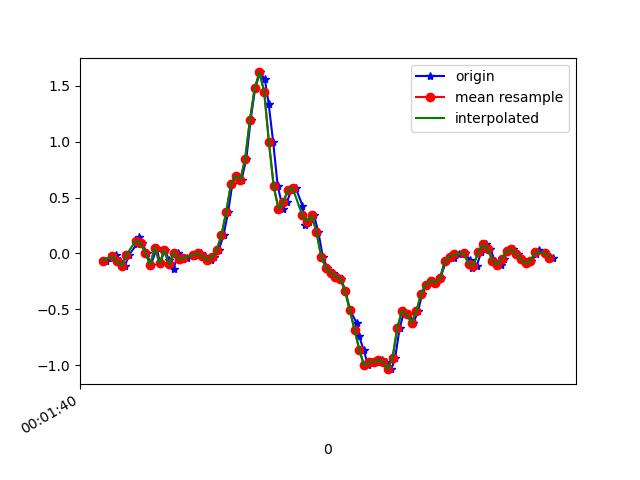

Source data for this figure (header and first rows):
1617667300814, 362937510884698, -0.06283834, 0.045892663, 0.01597949
1617667300840, 362937529928762, -0.03718, -0.152, -0.02678
1617667300858, 362937548948042, -0.01519, 0.2792, -0.01212
1617667300872, 362937567992106, -0.07017, -0.3023, 0.01109
1617667300894, 362937587036170, -0.1129, 0.1216, -0.03045
1617667300911, 362937606013994, -0.01275, -0.2449, 0.03553
1617667300945, 362937625054138, 0.08621, 0.08377, -0.02189
1617667300955, 362937644094282, 0.1449, -0.1386, 0.02698
1617667300967, 362937663134442, 0.09232, -0.05429, 0.009871
1617667300985, 362937682149802, 0.008022, -0.02619, 0.03186
1617667301004, 362937701189930, -0.1019, -0.1142, 0.03675
1617667301028, 362937720189066, 0.052, 0.1974, 0.01842
1617667301042, 362937739201706, -0.08849, -0.1117, 0.0453
1617667301061, 362937758239210, 0.02879, 0.02024, 0.006206
1617667301080, 362937777276682, -0.05551, 0.02757, 0.04774
1617667301099, 362937796289386, -0.1374, -0.2437, 0.02331
1617667301118, 362937815366858, 0.005579, 0.3904, -0.02556
1617667301137, 362937834406442, -0.04573, 0.2133, 0.01842
1617667301157, 362937853445994, -0.04085, -0.05062, 0.003762
1617667301184, 362937872460778, -0.02496, -0.04329, 0.02087
1617667301194, 362937891500362, -0.009082, 0.09598, 0.04774
1617667301213, 362937910534058, 0.001913, 0.14, 0.06241
1617667301232, 362937929573354, -0.02374, 0.1082, 0.07829
1617667301255, 362937948587882, -0.06162, 0.07277, 0.06607
1617667301270, 362937967627178, -0.03352, 0.06178, 0.02087
1617667301289, 362937986666474, 0.03123, 0.05567, -0.05366
1617667301309, 362938005681066, 0.1632, 0.02634, -0.09886
1617667301328, 362938024710570, 0.3684, -0.07017, -0.1746
1617667301346, 362938043749546, 0.6201, -0.1923, -0.2662
1617667301365, 362938062763690, 0.6959, -0.4257, -0.3676
1617667301385, 362938081802602, 0.6604, -0.7604, -0.5094
1617667301405, 362938100841578, 0.8486, -1.087, -0.6474
1617667301423, 362938119875626, 1.197, -1.432, -0.7843
1617667301442, 362938138889578, 1.478, -1.884, -0.8466
1617667301462, 362938157928362, 1.621, -2.382, -0.8392
1617667301483, 362938176967146, 1.558, -2.874, -0.8441
1617667301499, 362938196005930, 1.337, -3.304, -0.8905
1617667301518, 362938215026922, 0.9952, -3.591, -0.9797
1617667301537, 362938234040490, 0.603, -3.729, -1.008
1617667301559, 362938253078762, 0.4026, -3.75, -1.009
1617667301575, 362938272117034, 0.4588, -3.61, -1.022
1617667301594, 362938291130474, 0.5664, -3.363, -1
1617667301613, 362938310309746, 0.5847, -3.03, -0.8881
1617667301641, 362938329337394, 0.4283, -2.625, -0.7574
1617667301651, 362938348375410, 0.2585, -2.13, -0.6303
1617667301670, 362938367388658, 0.2854, -1.552, -0.5081
1617667301690, 362938386426610, 0.3416, -0.9718, -0.3224
1617667301708, 362938405464626, 0.1901, -0.4465, -0.1135
1617667301727, 362938424497394, -0.03107, 0.05322, 0.06485
1617667301746, 362938443510386, -0.1313, 0.5517, 0.1968
1617667301771, 362938462548338, -0.1704, 0.9952, 0.3043
1617667301791, 362938481586162, -0.207, 1.356, 0.4045
1617667301803, 362938500599282, -0.2278, 1.67, 0.5401
1617667301822, 362938519630322, -0.3328, 1.943, 0.6635
1617667301841, 362938538668146, -0.5051, 2.177, 0.749
1617667301870, 362938557705842, -0.6261, 2.394, 0.8223
1617667301879, 362938576718834, -0.7372, 2.583, 0.8822
1617667301898, 362938595756530, -0.8594, 2.729, 0.9604
1617667301917, 362938614790514, -1.001, 2.874, 0.9775
1617667301938, 362938633803506, -0.9718, 2.984, 0.9995
1617667301955, 362938652841074, -0.973, 2.948, 1.029
... 39 more rows
